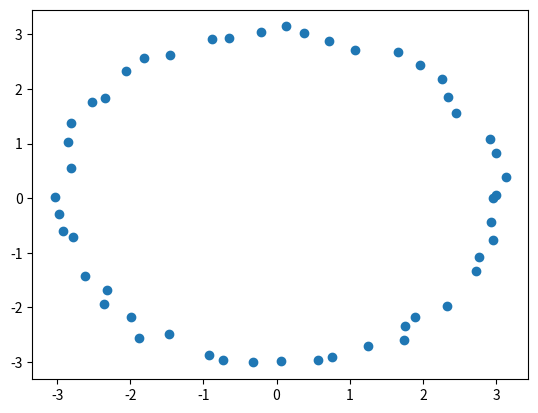

The matplotlib source for this figure:
import numpy as np
import matplotlib.pyplot as plt

# [redacted]

def circle_fit(x,y):
    x_mean = np.sum(x)/len(x)
    y_mean = np.sum(y)/len(y)

    x_shift = x - x_mean
    y_shift = y - y_mean

    z = x_shift*x_shift + y_shift*y_shift

    z_mean = np.sum(z)/len(z)

    Z = []
    for i in range(len(z)):
        element = [x[i]*x[i] + y[i]*y[i] , x[i] , y[i] , 1]
        Z.append(element)
    Z = np.array(Z)

    M = (1/len(z))*(np.transpose(Z) @ Z)

    H = np.array([[8*z_mean,0,0,2],
                         [0,1,0,0],
                         [0,0,1,0],
                         [2,0,0,0]])

    H_inv = np.linalg.inv(H)
    U,sigma,VT = np.linalg.svd(Z)
    sigma_full = np.diag(sigma)
    V = np.transpose(VT)

    if sigma[3]<10**(-12):
        A = V[:,3]
        print("SMALL")

    elif sigma[3]>10**(-12):
        Y = V @ sigma_full @ VT
        Q = Y @ H_inv @ Y
        eigVal,eigVec = np.linalg.eig(Q)
        min_eig_val_index = np.argmin(eigVal)
        Astar = eigVec[:,min_eig_val_index]
        A = np.linalg.lstsq(Y,Astar,rcond=None)[0]
        print("BIG")

    a = -A[1]/(2*A[0])
    b = -A[2]/(2*A[0])
    Rterm = (A[1]*A[1] + A[2]*A[2] - 4*A[0]*A[3])/(4*A[0]*A[0])
    R = np.sqrt(Rterm)
    center = np.array([x_mean + a , y_mean + b])
    radius = R
    return center, radius

# data
theta = np.linspace(0,2*np.pi,50)
r = 3

x = np.zeros(len(theta))
y = np.zeros(len(theta))

for i in range(len(theta)):
    x[i] = r*np.cos(theta[i]) + np.random.normal(0,0.1)
    y[i] = r*np.sin(theta[i]) + np.random.normal(0,0.1)

center , radius = circle_fit(x,y)

print(center)
print(radius)
 
sg = []
for i in range(len(theta)):
    qqq = ((x[i]-center[0])**2 + (y[i]-center[1])**2 - radius**2)**2
    sg.append(qqq)

sgerr = np.sqrt(np.sum(sg)/len(theta))
print(sgerr)

# figure, axes = plt.subplots()
# Drawing_colored_circle = plt.Circle((center[0],center[1]),radius)
 
# axes.set_aspect( 1 )
# axes.add_artist( Drawing_colored_circle )
# plt.title( 'Colored Circle' )
plt.scatter(x,y)
plt.show()